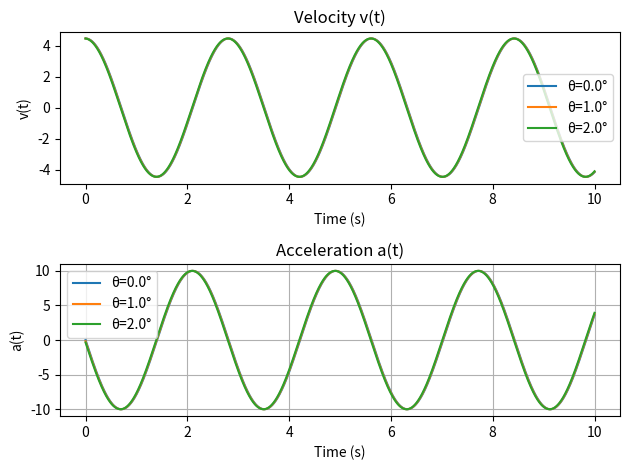

Recreate this plot in Python.
import numpy as np
import matplotlib.pyplot as plt
A = 2
w = np.sqrt(5)
t = np.linspace(0, 10, 10000)

thetas = [0, 1, 2]
thetas = [np.radians(theta) for theta in thetas]

for theta in thetas:
    v = A * w * np.cos(w * t + theta)
    plt.subplot(2, 1, 1)
    plt.plot(t, v, label=f'θ={np.degrees(theta)}°')

plt.title('Velocity v(t)')
plt.xlabel('Time (s)')
plt.ylabel('v(t)')
plt.legend()

for theta in thetas:
    a = -A * w**2 * np.sin(w * t + theta)
    plt.subplot(2, 1, 2)
    plt.plot(t, a, label=f'θ={np.degrees(theta)}°')

plt.title('Acceleration a(t)')
plt.xlabel('Time (s)')
plt.ylabel('a(t)')
plt.legend()
plt.grid()
plt.tight_layout()
plt.show()